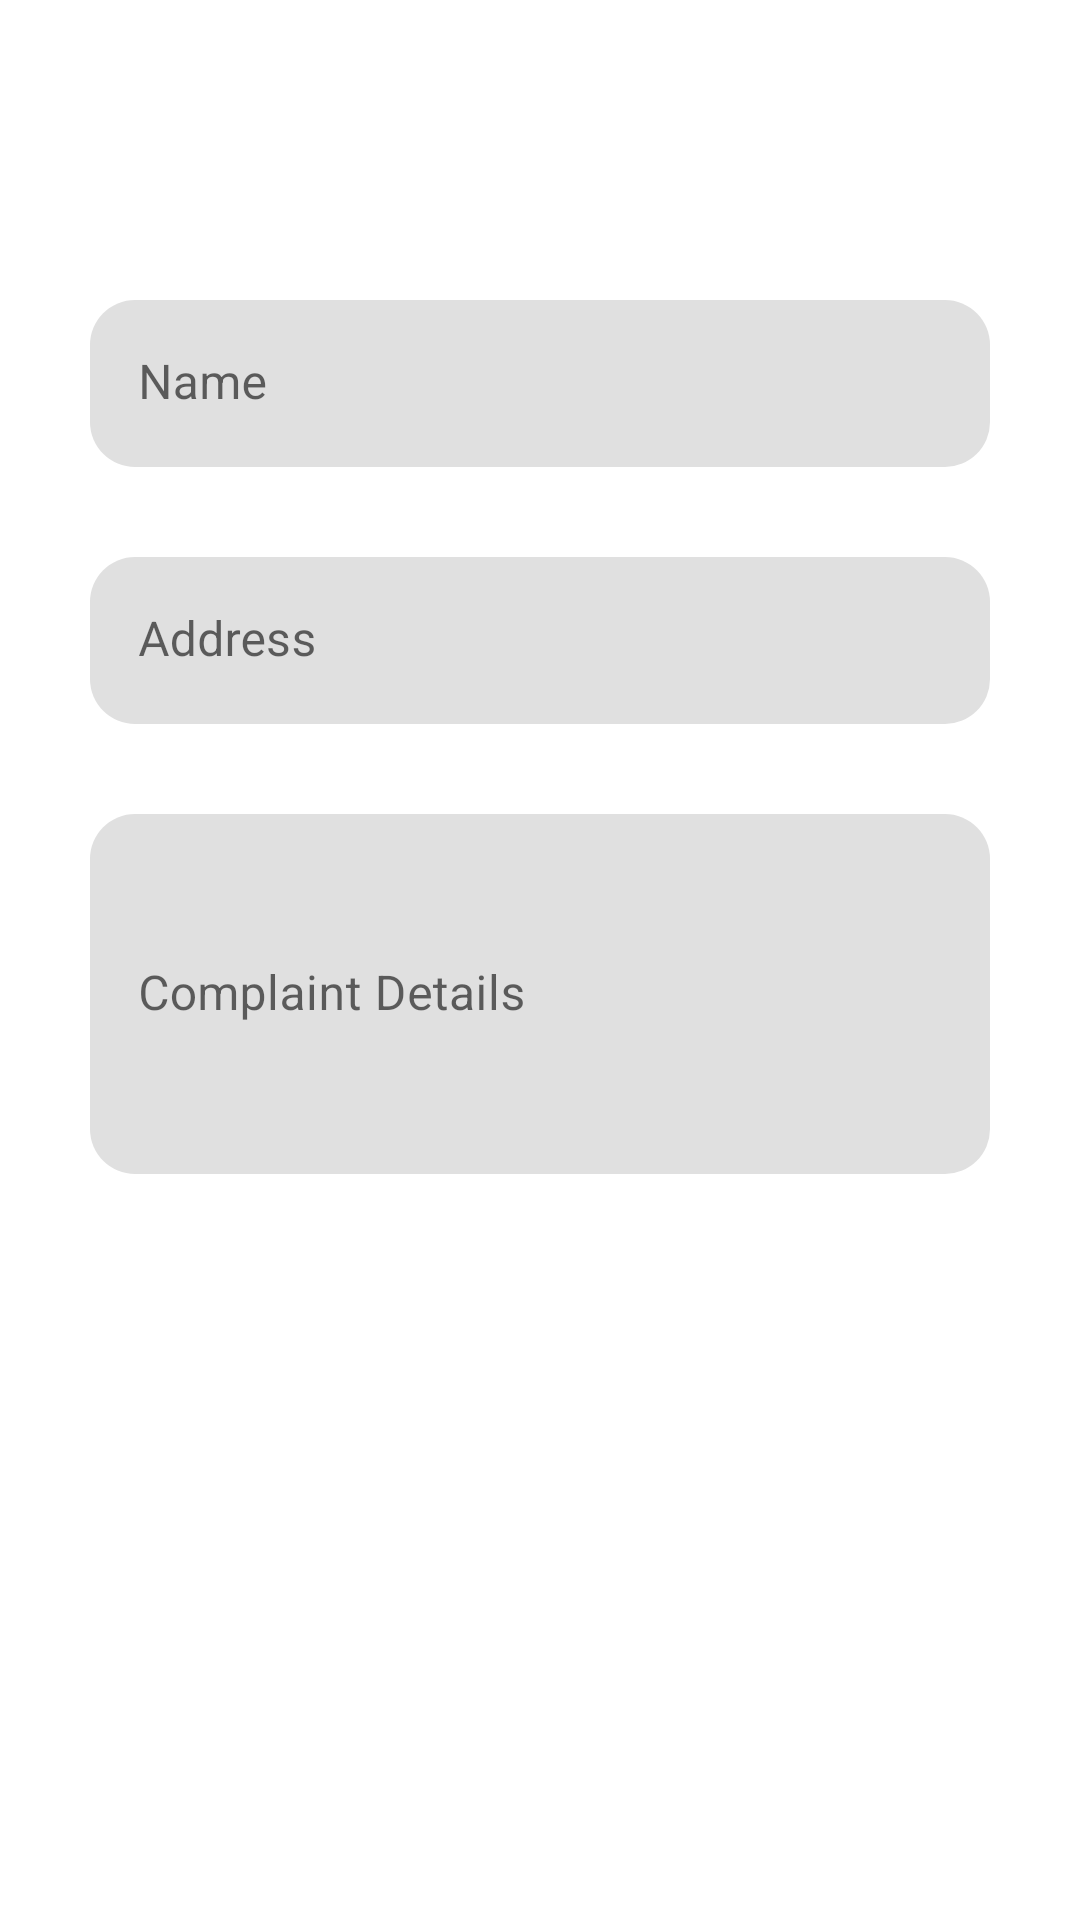

Here is an Android app screen rendered from its layout file. Give the layout XML and the strings, colors and styles it references.
<!-- AndroidManifest.xml: application theme Theme.ARTCasper -->
<!-- res/layout/activity_reports.xml -->
<?xml version="1.0" encoding="utf-8"?>
<androidx.constraintlayout.widget.ConstraintLayout xmlns:android="http://schemas.android.com/apk/res/android"
    xmlns:app="http://schemas.android.com/apk/res-auto"
    xmlns:tools="http://schemas.android.com/tools"
    android:layout_width="match_parent"
    android:layout_height="match_parent"
    tools:context=".ComplaintReportActivity">

    <com.google.android.material.textfield.TextInputLayout
        android:id="@+id/name"
        android:layout_width="match_parent"
        android:layout_height="wrap_content"
        android:layout_marginTop="100dp"
        android:layout_marginEnd="30dp"
        android:layout_marginStart="30dp"
        android:hint="Name"
        app:boxStrokeColor="@color/secondaryColor"
        app:layout_constraintTop_toTopOf="parent"
        android:background="@drawable/edittext_background"
        app:boxStrokeWidth="0dp"
        app:boxCornerRadiusBottomEnd="15dp"
        app:boxCornerRadiusBottomStart="15dp"
        app:boxCornerRadiusTopEnd="15dp"
        app:boxCornerRadiusTopStart="15dp">
        <com.google.android.material.textfield.TextInputEditText
            android:layout_width="match_parent"
            android:layout_height="wrap_content" />

    </com.google.android.material.textfield.TextInputLayout>

    <com.google.android.material.textfield.TextInputLayout
        android:id="@+id/address"
        android:layout_width="match_parent"
        android:layout_height="wrap_content"
        android:layout_margin="30dp"
        android:hint="Address"
        app:boxStrokeColor="@color/secondaryColor"
        app:layout_constraintTop_toBottomOf="@id/name"
        android:background="@drawable/edittext_background"
        app:boxStrokeWidth="0dp"
        app:boxCornerRadiusBottomEnd="15dp"
        app:boxCornerRadiusBottomStart="15dp"
        app:boxCornerRadiusTopEnd="15dp"
        app:boxCornerRadiusTopStart="15dp">
        <com.google.android.material.textfield.TextInputEditText
            android:layout_width="match_parent"
            android:layout_height="wrap_content" />
    </com.google.android.material.textfield.TextInputLayout>

    <com.google.android.material.textfield.TextInputLayout
        android:id="@+id/Complaint_details"
        android:layout_width="match_parent"
        android:layout_height="wrap_content"
        android:layout_margin="30dp"
        android:hint="Complaint Details"
        app:boxStrokeColor="@color/secondaryColor"
        app:layout_constraintTop_toBottomOf="@id/address"
        android:background="@drawable/edittext_background"
        app:boxStrokeWidth="0dp"
        app:boxCornerRadiusBottomEnd="15dp"
        app:boxCornerRadiusBottomStart="15dp"
        app:boxCornerRadiusTopEnd="15dp"
        app:boxCornerRadiusTopStart="15dp">>

        <com.google.android.material.textfield.TextInputEditText
            android:layout_width="match_parent"
            android:layout_height="120dp"
            android:inputType="textMultiLine" />

    </com.google.android.material.textfield.TextInputLayout>

    <Button
        android:id="@+id/reportButton"
        style="@style/Widget.Material3.Button.ElevatedButton"
        android:layout_width="wrap_content"
        android:layout_height="60dp"
        android:layout_marginTop="30dp"
        android:backgroundTint="@color/secondaryColor"
        android:elevation="10dp"
        android:outlineAmbientShadowColor="@color/cardview_dark_background"
        android:text="Complaint"
        android:textColor="@color/primaryTextColor"
        android:textSize="20sp"
        android:textStyle="bold"
        app:layout_constraintLeft_toLeftOf="parent"
        app:layout_constraintRight_toLeftOf="@id/cancelButton"
        app:layout_constraintTop_toBottomOf="@id/Complaint_details" />

    <Button
        android:id="@+id/cancelButton"
        style="@style/Widget.Material3.Button.ElevatedButton"
        android:layout_width="150dp"
        android:layout_height="60dp"
        android:layout_marginTop="30dp"
        android:backgroundTint="@color/secondaryColor"
        android:elevation="10dp"
        android:outlineAmbientShadowColor="@color/cardview_dark_background"
        android:text="Cancel"
        android:textColor="@color/primaryTextColor"
        android:textSize="20sp"
        android:textStyle="bold"
        app:layout_constraintLeft_toRightOf="@id/reportButton"
        app:layout_constraintRight_toRightOf="parent"
        app:layout_constraintTop_toBottomOf="@id/Complaint_details" />


</androidx.constraintlayout.widget.ConstraintLayout>
<!-- resources referenced by this layout -->
<resources>
  <color name="primaryTextColor">#ffffff</color>
  <color name="secondaryColor">#00adf4</color>
  <style name="Theme.ARTCasper" parent="Theme.MaterialComponents.DayNight.DarkActionBar">
          
          <item name="colorPrimary">@color/purple_500</item>
          <item name="colorPrimaryVariant">@color/purple_700</item>
          <item name="colorOnPrimary">@color/white</item>
          
          <item name="colorSecondary">@color/teal_200</item>
          <item name="colorSecondaryVariant">@color/teal_700</item>
          <item name="colorOnSecondary">@color/black</item>
          
          <item name="android:statusBarColor" tools:targetApi="l">?attr/colorPrimaryVariant</item>
          
      </style>
  <color name="purple_500">#F41A66</color>
  <color name="purple_700">#a50036</color>
  <color name="white">#FFFFFFFF</color>
  <color name="teal_200">#FF03DAC5</color>
  <color name="teal_700">#FF018786</color>
  <color name="black">#FF000000</color>
</resources>
